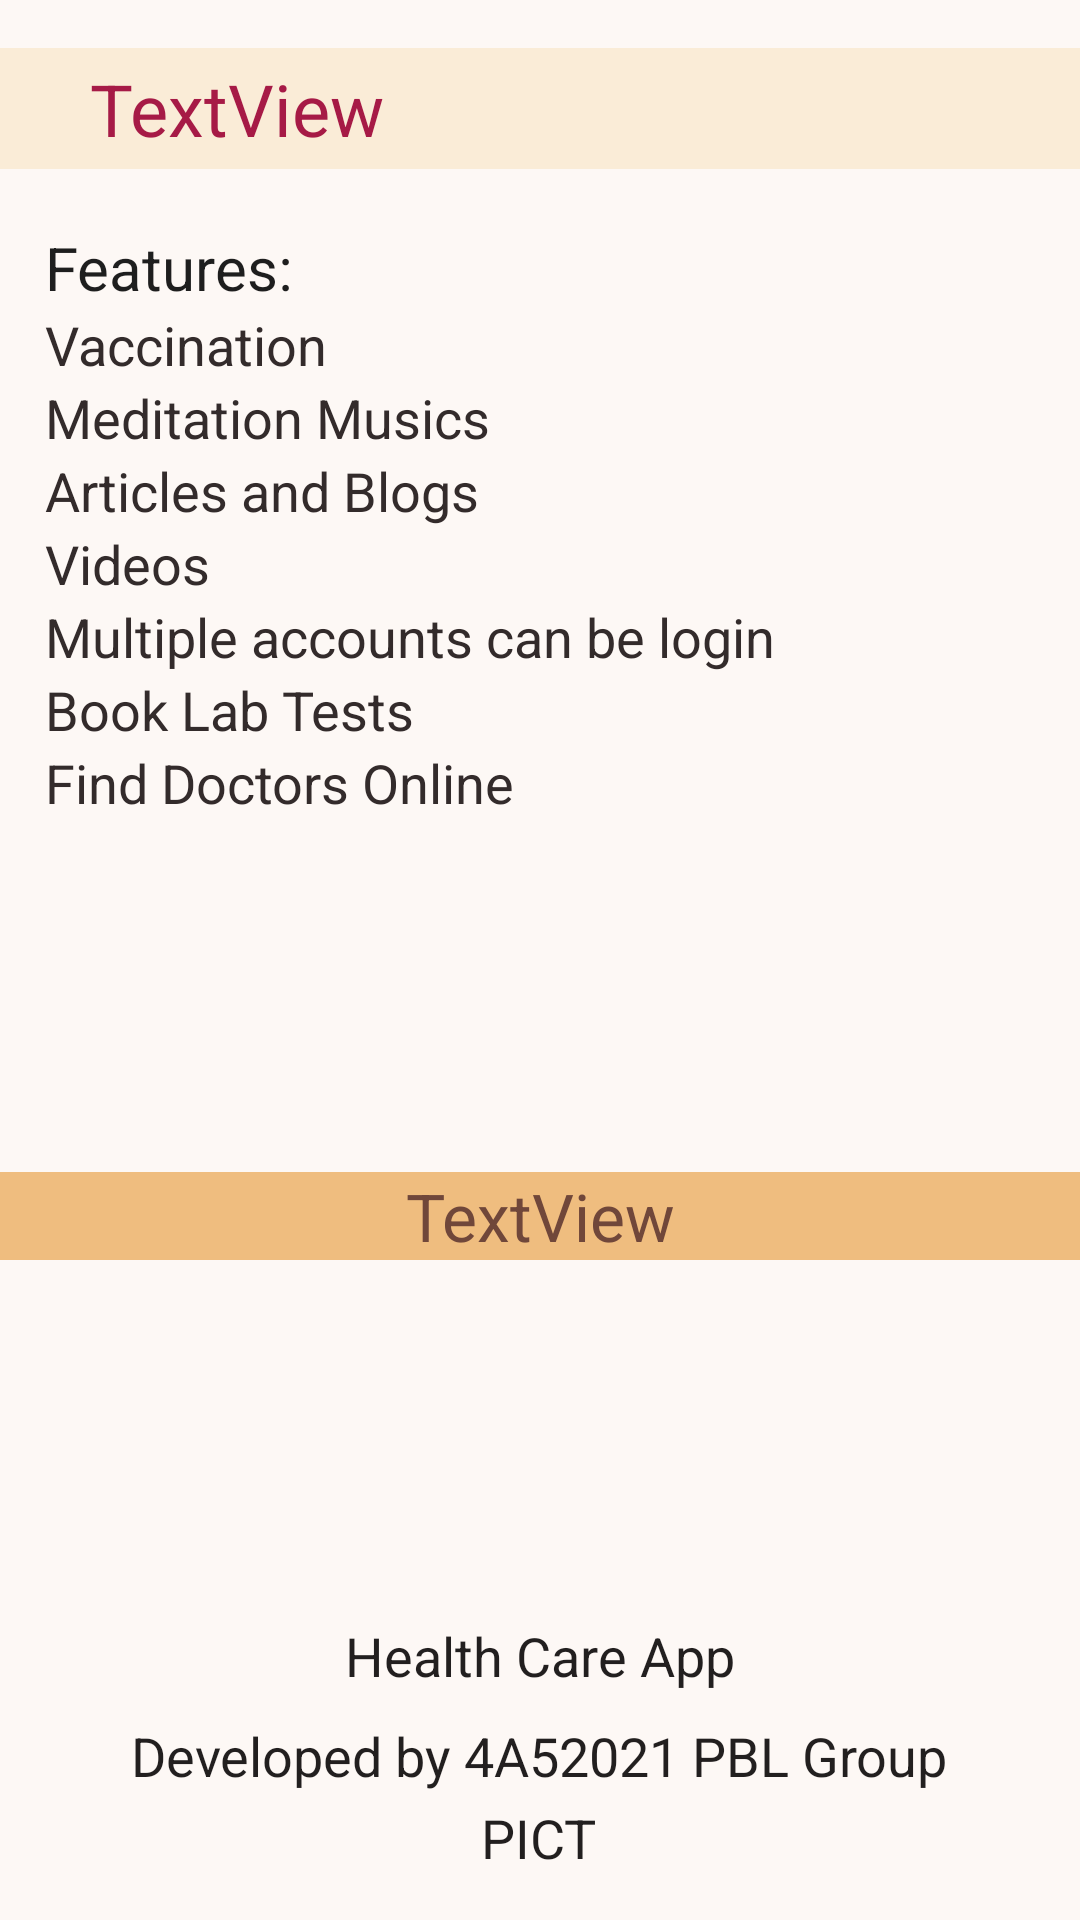

Write the Android layout XML for this screen, with the resource values it uses.
<!-- AndroidManifest.xml: application theme Theme.HOPEINHOME -->
<!-- res/layout/fragment_home.xml -->
<?xml version="1.0" encoding="utf-8"?>
<androidx.constraintlayout.widget.ConstraintLayout xmlns:android="http://schemas.android.com/apk/res/android"
    xmlns:app="http://schemas.android.com/apk/res-auto"
    xmlns:tools="http://schemas.android.com/tools"
    android:id="@+id/trial"
    android:layout_width="match_parent"
    android:layout_height="match_parent"
    android:background="#FDF8F5"
    tools:context=".ui.home.HomeFragment">
    

    <TextView
        android:id="@+id/textHome"
        android:layout_width="0dp"
        android:layout_height="wrap_content"
        android:layout_marginBottom="220dp"
        android:background="#EFBD7F"
        android:gravity="center_horizontal"
        android:paddingLeft="50dp"
        android:paddingRight="50dp"
        android:text="TextView"
        android:textAlignment="center"
        android:textColor="#70473A"
        android:textColorHighlight="#A1DF59"
        android:textSize="22sp"
        app:layout_constraintBottom_toBottomOf="parent"
        app:layout_constraintEnd_toEndOf="parent"
        app:layout_constraintHorizontal_bias="1.0"
        app:layout_constraintStart_toStartOf="parent" />

    <LinearLayout
        android:layout_width="match_parent"
        android:layout_height="wrap_content"
        android:orientation="vertical"
        android:paddingLeft="15dp"
        app:layout_constraintBottom_toBottomOf="@+id/home_info_about_app3"
        app:layout_constraintEnd_toEndOf="parent"
        app:layout_constraintHorizontal_bias="0.0"
        app:layout_constraintStart_toStartOf="parent"
        app:layout_constraintTop_toTopOf="parent"
        app:layout_constraintVertical_bias="0.177">

        <TextView
            android:id="@+id/home1"
            android:layout_width="wrap_content"
            android:layout_height="wrap_content"
            android:text="Features:"
            android:textColor="#1E1E1E"
            android:textSize="20sp" />

        <TextView
            android:id="@+id/textView3"
            android:layout_width="match_parent"
            android:layout_height="wrap_content"
            android:text="Vaccination"
            android:textColor="#332B2B"
            android:textSize="18sp" />

        <TextView
            android:id="@+id/textView4"
            android:layout_width="match_parent"
            android:layout_height="wrap_content"
            android:text="Meditation Musics"
            android:textColor="#332B2B"
            android:textSize="18sp" />

        <TextView
            android:id="@+id/textView5"
            android:layout_width="match_parent"
            android:layout_height="wrap_content"
            android:text="Articles and Blogs"
            android:textColor="#332B2B"
            android:textSize="18sp" />

        <TextView
            android:id="@+id/textView6"
            android:layout_width="match_parent"
            android:layout_height="wrap_content"
            android:text="Videos"
            android:textColor="#332B2B"
            android:textSize="18sp" />

        <TextView
            android:id="@+id/textView7"
            android:layout_width="match_parent"
            android:layout_height="wrap_content"
            android:text="Multiple accounts can be login"
            android:textColor="#332B2B"
            android:textSize="18sp" />

        <TextView
            android:id="@+id/textView8"
            android:layout_width="match_parent"
            android:layout_height="wrap_content"
            android:text="Book Lab Tests"
            android:textColor="#332B2B"
            android:textSize="18sp" />

        <TextView
            android:id="@+id/textView9"
            android:layout_width="match_parent"
            android:layout_height="wrap_content"
            android:text="Find Doctors Online"
            android:textColor="#332B2B"
            android:textSize="18sp" />
    </LinearLayout>

    <TextView
        android:id="@+id/home_username"
        android:layout_width="0dp"
        android:layout_height="wrap_content"
        android:layout_marginTop="16dp"
        android:background="#FAECD7"
        android:paddingLeft="30dp"
        android:paddingTop="4dp"
        android:paddingBottom="4dp"
        android:text="TextView"
        android:textColor="#A61A46"
        android:textSize="24sp"
        app:layout_constraintEnd_toEndOf="parent"
        app:layout_constraintHorizontal_bias="0.0"
        app:layout_constraintStart_toStartOf="parent"
        app:layout_constraintTop_toTopOf="parent" />

    <TextView
        android:id="@+id/home_info_about_app"
        android:layout_width="wrap_content"
        android:layout_height="wrap_content"
        android:layout_marginBottom="76dp"
        android:gravity="center_horizontal"
        android:text="Health Care App"
        android:textAlignment="center"
        android:textColor="#221F1F"
        android:textSize="18sp"
        app:layout_constraintBottom_toBottomOf="parent"
        app:layout_constraintEnd_toEndOf="parent"
        app:layout_constraintHorizontal_bias="0.498"
        app:layout_constraintStart_toStartOf="parent" />

    <TextView
        android:id="@+id/home_info_about_app2"
        android:layout_width="wrap_content"
        android:layout_height="wrap_content"
        android:layout_marginTop="9dp"
        android:gravity="center_horizontal"
        android:text="Developed by 4A52021 PBL Group"
        android:textAlignment="center"
        android:textColor="#221F1F"
        android:textSize="18sp"
        app:layout_constraintBottom_toBottomOf="parent"
        app:layout_constraintEnd_toEndOf="parent"
        app:layout_constraintHorizontal_bias="0.498"
        app:layout_constraintStart_toStartOf="parent"
        app:layout_constraintTop_toBottomOf="@+id/home_info_about_app"
        app:layout_constraintVertical_bias="0.0" />

    <TextView
        android:id="@+id/home_info_about_app3"
        android:layout_width="wrap_content"
        android:layout_height="wrap_content"
        android:gravity="center_horizontal"
        android:text="PICT"
        android:textAlignment="center"
        android:textColor="#221F1F"
        android:textSize="18sp"
        app:layout_constraintBottom_toBottomOf="parent"
        app:layout_constraintEnd_toEndOf="parent"
        app:layout_constraintHorizontal_bias="0.498"
        app:layout_constraintStart_toStartOf="parent"
        app:layout_constraintTop_toBottomOf="@+id/home_info_about_app2"
        app:layout_constraintVertical_bias="0.157" />

    











    
    
    
    
    
    
    
    
    
    

    
    
    
    
    

    
    
    
    
    
    
    
    
    
    
    
    

    
    
    
    
    
    
    
    
    
    
    
    
    
    

</androidx.constraintlayout.widget.ConstraintLayout>
<!-- resources referenced by this layout -->
<resources>
  <!-- drawable ic_baseline_navigate_next_24 (drawable) -->
  <vector android:height="55dp" android:tint="#BCCD1F"
      android:viewportHeight="24" android:viewportWidth="24"
      android:width="55dp" xmlns:android="http://schemas.android.com/apk/res/android">
      <path android:fillColor="@android:color/white" android:pathData="M10,6L8.59,7.41 13.17,12l-4.58,4.59L10,18l6,-6z"/>
  </vector>
  <!-- drawable meditation: jpg bitmap (drawable-v21, 6918 bytes) -->
  <style name="Theme.HOPEINHOME" parent="Theme.MaterialComponents.DayNight.DarkActionBar">
          
          <item name="colorPrimary">@color/purple_500</item>
          <item name="colorPrimaryVariant">@color/purple_700</item>
          <item name="colorOnPrimary">@color/white</item>
          
          <item name="colorSecondary">@color/teal_200</item>
          <item name="colorSecondaryVariant">@color/teal_700</item>
          <item name="colorOnSecondary">@color/black</item>
          
          <item name="android:statusBarColor" tools:targetApi="l">?attr/colorPrimaryVariant</item>
          
      </style>
  <!-- not gathered from this repository: default colours our renderer supplied (Android Studio template values) -->
  <color name="purple_500">#FF6200EE</color>
  <color name="purple_700">#FF3700B3</color>
  <color name="teal_200">#FF03DAC5</color>
  <color name="teal_700">#FF018786</color>
  <color name="black">#FF000000</color>
  <color name="white">#FFFFFFFF</color>
</resources>
